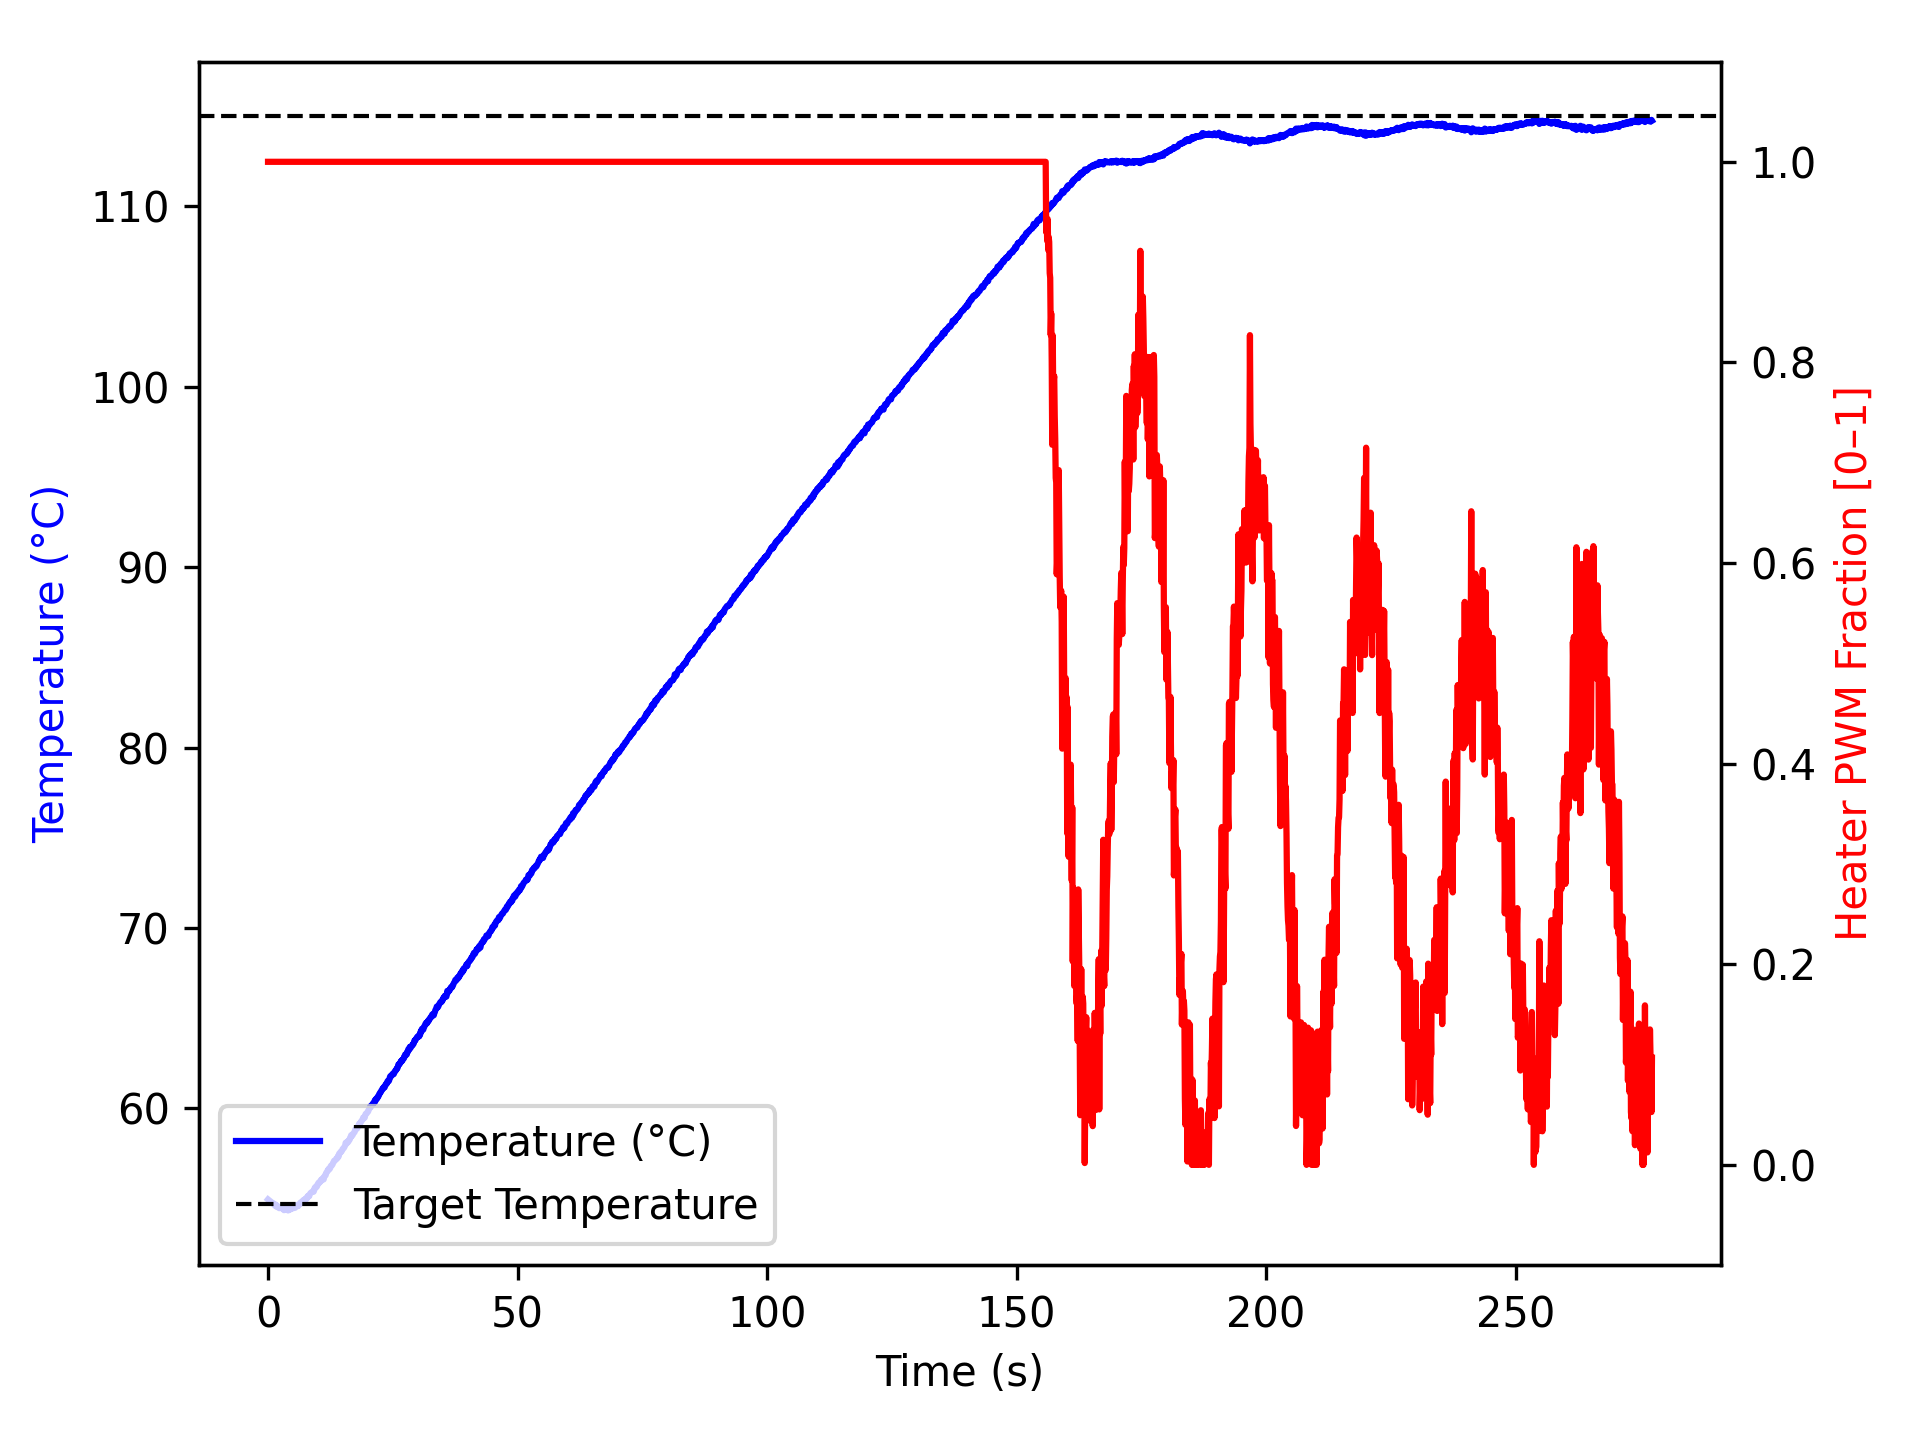

Source data for this figure (header and first rows):
time_ms, temperature, heater
2, 54.95, 1.0
1104, 54.7, 1.0
1205, 54.72, 1.0
1305, 54.67, 1.0
1405, 54.61, 1.0
1505, 54.62, 1.0
1605, 54.66, 1.0
1705, 54.55, 1.0
1805, 54.59, 1.0
1905, 54.59, 1.0
2005, 54.55, 1.0
2105, 54.54, 1.0
2205, 54.48, 1.0
2305, 54.47, 1.0
2405, 54.49, 1.0
2505, 54.49, 1.0
2605, 54.55, 1.0
2706, 54.48, 1.0
2806, 54.47, 1.0
2906, 54.45, 1.0
3007, 54.47, 1.0
3107, 54.41, 1.0
3207, 54.36, 1.0
3308, 54.41, 1.0
3408, 54.45, 1.0
3508, 54.42, 1.0
3608, 54.38, 1.0
3708, 54.41, 1.0
3809, 54.38, 1.0
3910, 54.43, 1.0
4011, 54.34, 1.0
4112, 54.47, 1.0
4213, 54.37, 1.0
4314, 54.41, 1.0
4416, 54.41, 1.0
4517, 54.45, 1.0
4618, 54.42, 1.0
4719, 54.47, 1.0
4820, 54.47, 1.0
4921, 54.47, 1.0
5022, 54.47, 1.0
5122, 54.48, 1.0
5224, 54.49, 1.0
5325, 54.49, 1.0
5425, 54.49, 1.0
5526, 54.59, 1.0
5626, 54.59, 1.0
5726, 54.61, 1.0
5827, 54.59, 1.0
5927, 54.62, 1.0
6028, 54.59, 1.0
6129, 54.63, 1.0
6230, 54.68, 1.0
6331, 54.7, 1.0
6431, 54.75, 1.0
6531, 54.79, 1.0
6632, 54.75, 1.0
6732, 54.77, 1.0
6832, 54.79, 1.0
6933, 54.84, 1.0
... 2,695 more rows
